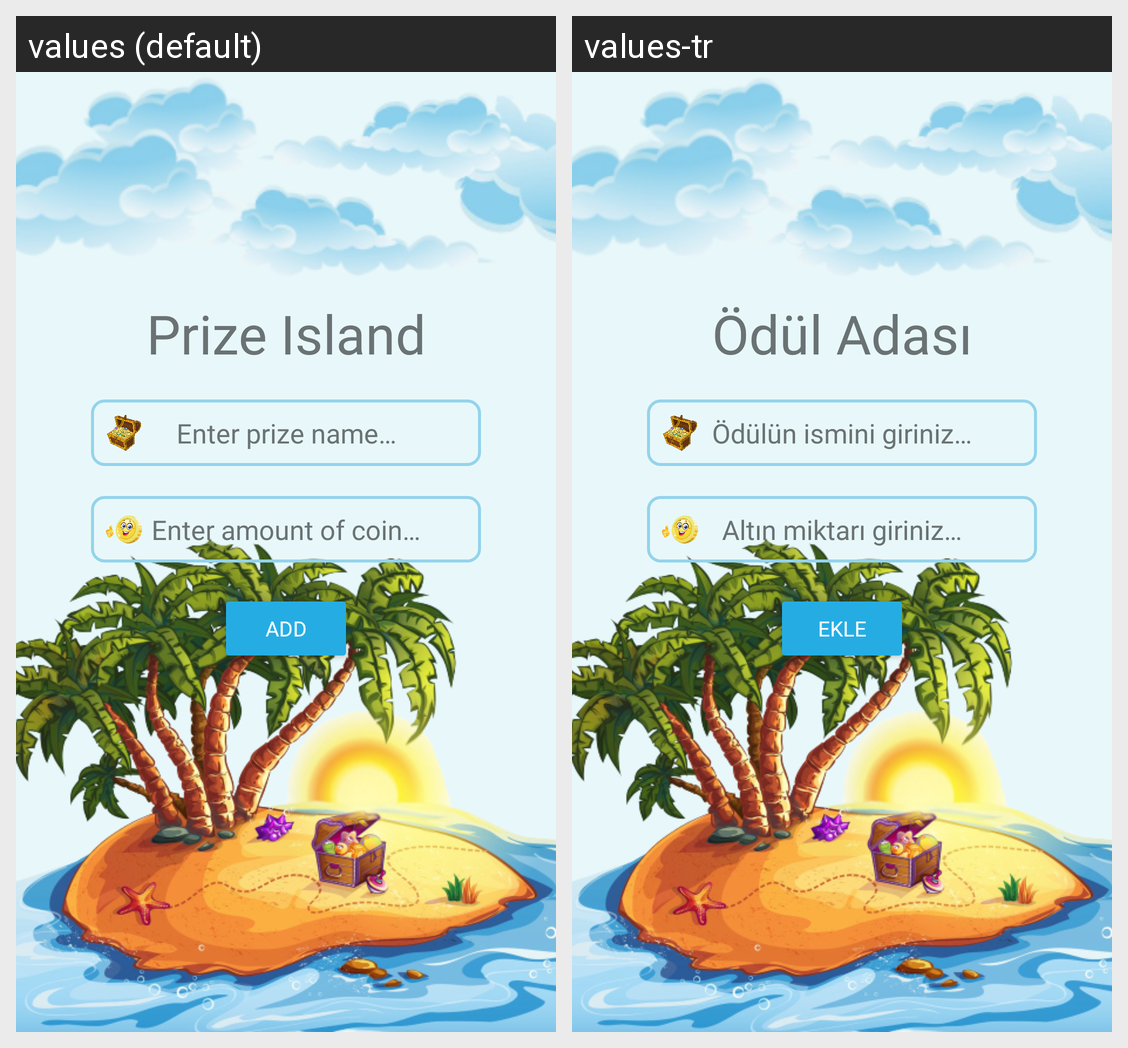

Strings drawn on this Android screen and how each of the app's shown locales translates them:
Android screen res/layout/fragment_gift_awards_add.xml rendered under 2 locales, left to right: values (default), values-tr. Device: Nexus 5 (rendered at 1080×1920; each locale shown at half size, 540×960, under a caption strip naming it); theme Theme.TeknofestEgitim.
Strings drawn on this screen, with the default value and each locale's value (text and hints the layout hard-codes, and strings that could not be matched under every locale, appear in the picture but are not listed):

prize_island
  values: Prize Island
  values-tr: Ödül Adası

enter_prize
  values: Enter prize name…
  values-tr: Ödülün ismini giriniz…

enter_coin
  values: Enter amount of coin…
  values-tr: Altın miktarı giriniz…

add
  values: Add
  values-tr: Ekle
